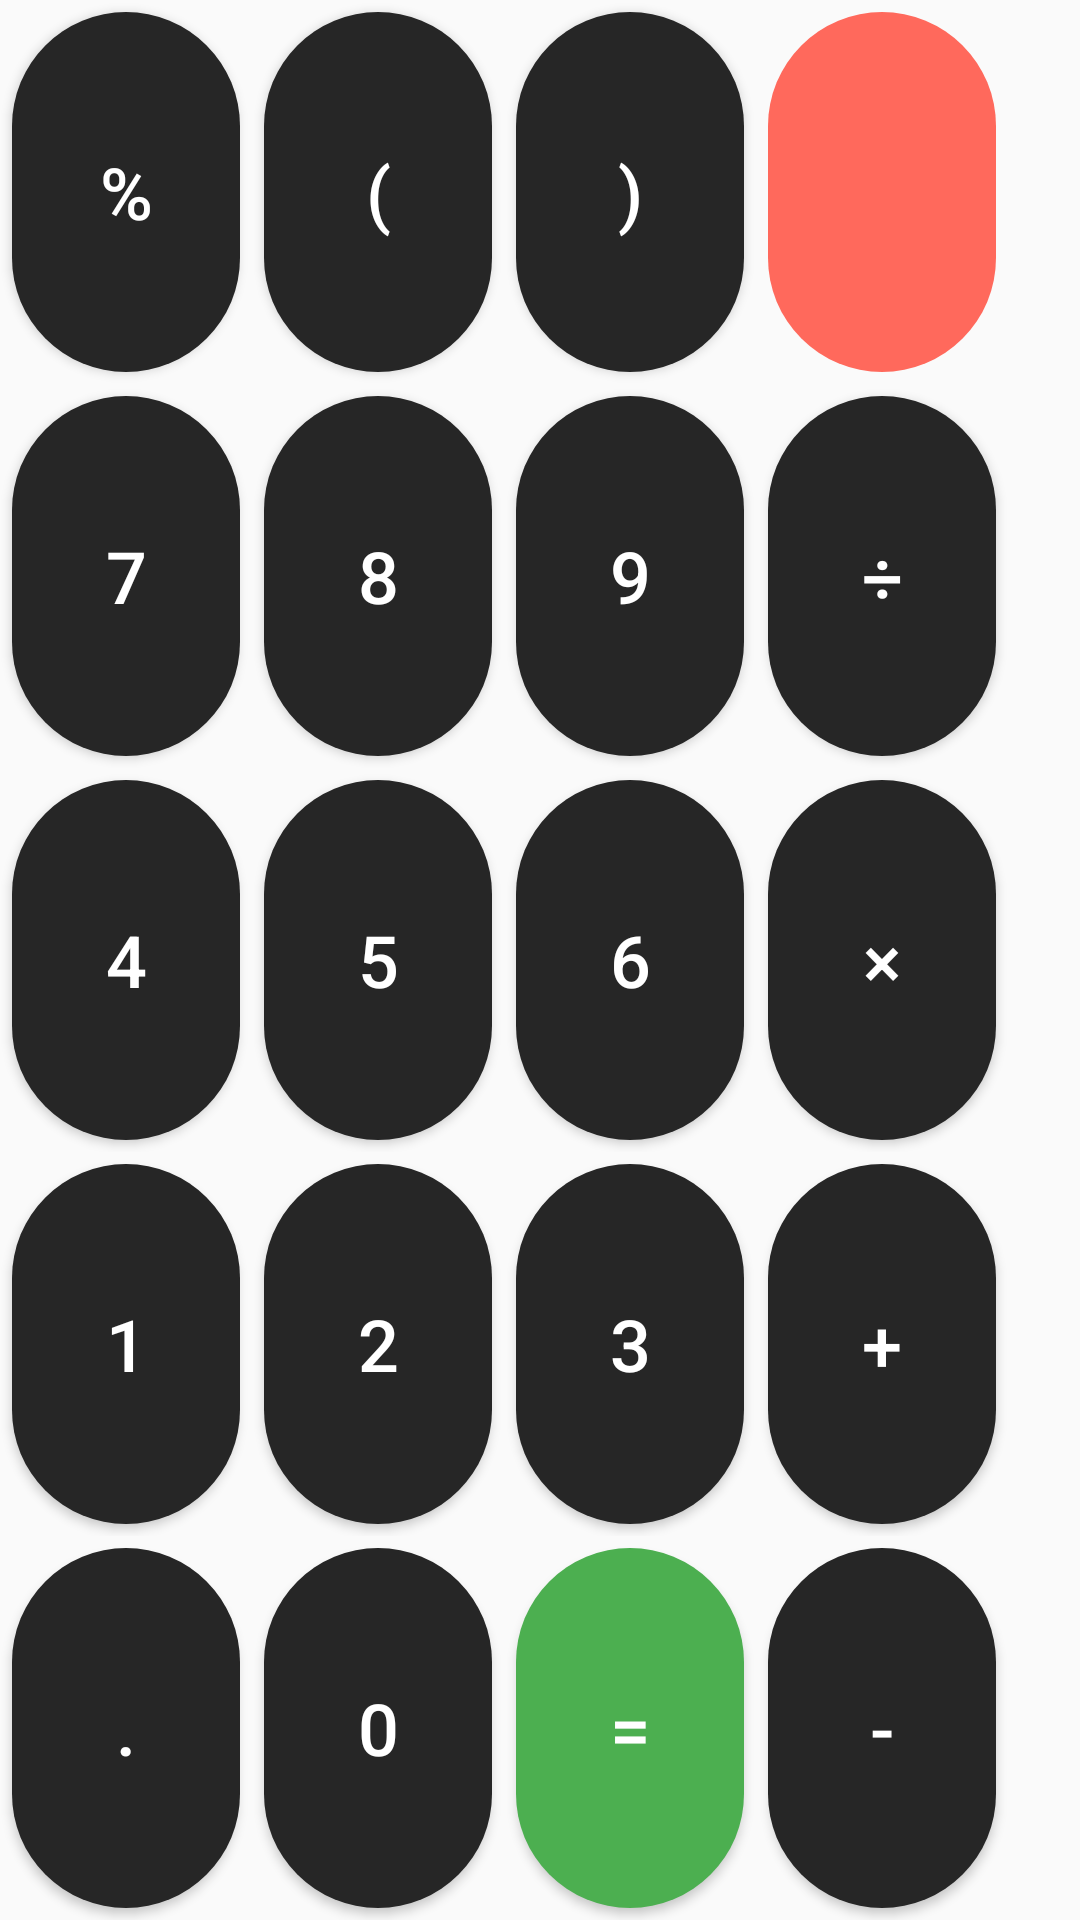

This screen was rendered from an Android layout file. Write that file and the resources it references.
<!-- AndroidManifest.xml: application theme Theme.MyCalculator -->
<!-- res/layout/pad_calculator.xml -->
<?xml version="1.0" encoding="utf-8"?>
<TableLayout
    xmlns:android="http://schemas.android.com/apk/res/android"
    xmlns:app="http://schemas.android.com/apk/res-auto"
    android:layout_width="match_parent"
    android:layout_height="match_parent"
    android:paddingEnd="@dimen/padding_end_pad_calculator"
    android:paddingStart="0dp"
    android:id="@+id/tableCalculator">
    <TableRow
        android:layout_width="match_parent"
        android:layout_height="0dp"
        android:layout_weight="1">
        <Button
            android:id="@+id/btnPercent"
            style="@style/ThemeButtonCalculatorWeight"
            android:background="@drawable/bg_round"
            android:text="@string/percent"
            android:onClick="appendPercent"/>
        <Button
            android:id="@+id/btnOpenParentheses"
            style="@style/ThemeButtonCalculatorWeight"
            android:background="@drawable/bg_round"
            android:text="@string/open_parentheses"/>
        <Button
            android:id="@+id/btnCloseParentheses"
            style="@style/ThemeButtonCalculatorWeight"
            android:background="@drawable/bg_round"
            android:text="@string/close_parentheses"/>
        <ImageButton
            android:id="@+id/btnClear"
            style="@style/ThemeButtonCalculatorWeight"
            android:background="@drawable/bg_round"
            android:backgroundTint="@color/red_500"
            android:backgroundTintMode="add"
            app:tint="@color/white"
            android:src="@drawable/ic_backspace"/>
    </TableRow>
    <TableRow
        android:layout_width="match_parent"
        android:layout_height="0dp"
        android:layout_weight="1">
        <Button
            android:id="@+id/btn7"
            style="@style/ThemeButtonCalculatorWeight"
            android:background="@drawable/bg_round"
            android:text="@string/_7"
            android:onClick="appendNumber"/>
        <Button
            android:id="@+id/btn8"
            style="@style/ThemeButtonCalculatorWeight"
            android:background="@drawable/bg_round"
            android:text="@string/_8"
            android:onClick="appendNumber"/>
        <Button
            android:id="@+id/btn9"
            style="@style/ThemeButtonCalculatorWeight"
            android:background="@drawable/bg_round"
            android:text="@string/_9"
            android:onClick="appendNumber"/>
        <Button
            android:id="@+id/btnDivide"
            style="@style/ThemeButtonCalculatorWeight"
            android:background="@drawable/bg_round"
            android:text="@string/divide"
            android:onClick="appendOperator"/>
    </TableRow>
    <TableRow
        android:layout_width="match_parent"
        android:layout_height="0dp"
        android:layout_weight="1">
        <Button
            android:id="@+id/btn4"
            style="@style/ThemeButtonCalculatorWeight"
            android:background="@drawable/bg_round"
            android:text="@string/_4"
            android:onClick="appendNumber"/>
        <Button
            android:id="@+id/btn5"
            style="@style/ThemeButtonCalculatorWeight"
            android:background="@drawable/bg_round"
            android:text="@string/_5"
            android:onClick="appendNumber"/>
        <Button
            android:id="@+id/btn6"
            style="@style/ThemeButtonCalculatorWeight"
            android:background="@drawable/bg_round"
            android:text="@string/_6"
            android:onClick="appendNumber"/>
        <Button
            android:id="@+id/btnMultiply"
            style="@style/ThemeButtonCalculatorWeight"
            android:background="@drawable/bg_round"
            android:text="@string/multiply"
            android:onClick="appendOperator"/>
    </TableRow>
    <TableRow
        android:layout_width="match_parent"
        android:layout_height="0dp"
        android:layout_weight="1">
        <Button
            android:id="@+id/btn1"
            style="@style/ThemeButtonCalculatorWeight"
            android:background="@drawable/bg_round"
            android:text="@string/_1"
            android:onClick="appendNumber"/>
        <Button
            android:id="@+id/btn2"
            style="@style/ThemeButtonCalculatorWeight"
            android:background="@drawable/bg_round"
            android:text="@string/_2"
            android:onClick="appendNumber"/>
        <Button
            android:id="@+id/btn3"
            style="@style/ThemeButtonCalculatorWeight"
            android:background="@drawable/bg_round"
            android:text="@string/_3"
            android:onClick="appendNumber"/>
        <Button
            android:id="@+id/btnAdd"
            style="@style/ThemeButtonCalculatorWeight"
            android:background="@drawable/bg_round"
            android:text="@string/add"
            android:onClick="appendOperator"/>
    </TableRow>
    <TableRow
        android:layout_width="match_parent"
        android:layout_height="0dp"
        android:layout_weight="1">
        <Button
            android:id="@+id/btnDot"
            style="@style/ThemeButtonCalculatorWeight"
            android:background="@drawable/bg_round"
            android:text="@string/dot"
            android:onClick="appendDot"/>
        <Button
            android:id="@+id/btn0"
            style="@style/ThemeButtonCalculatorWeight"
            android:background="@drawable/bg_round"
            android:text="@string/_0"
            android:onClick="appendNumber"/>
        <Button
            android:id="@+id/btnEqual"
            style="@style/ThemeButtonCalculatorWeight"
            android:background="@drawable/bg_round"
            android:backgroundTint="@color/green_500"
            android:text="@string/equal"
            android:onClick="getEqualResult" />
        <Button
            android:id="@+id/btnSubtract"
            style="@style/ThemeButtonCalculatorWeight"
            android:background="@drawable/bg_round"
            android:text="@string/subtract"
            android:onClick="appendOperator"/>
    </TableRow>
</TableLayout>
<!-- resources referenced by this layout -->
<resources>
  <color name="green_500">#4CAF50</color>
  <color name="red_500">#f44336</color>
  <color name="white">#FFFFFFFF</color>
  <dimen name="padding_end_pad_calculator">24dp</dimen>
  <!-- drawable bg_round (drawable) -->
  <?xml version="1.0" encoding="utf-8"?>
  <ripple xmlns:android="http://schemas.android.com/apk/res/android"
      android:color="@color/grey_300">
      <item>
          <shape android:shape="rectangle">
              <corners android:radius="1000dp"/>
              <solid android:color="@color/black_two"/>
          </shape>
      </item>
  </ripple>
  <string name="_0">0</string>
  <string name="_1">1</string>
  <string name="_2">2</string>
  <string name="_3">3</string>
  <string name="_4">4</string>
  <string name="_5">5</string>
  <string name="_6">6</string>
  <string name="_7">7</string>
  <string name="_8">8</string>
  <string name="_9">9</string>
  <string name="add">+</string>
  <string name="close_parentheses">)</string>
  <string name="divide">÷</string>
  <string name="dot">.</string>
  <string name="equal">=</string>
  <string name="multiply">×</string>
  <string name="open_parentheses">(</string>
  <string name="percent">%</string>
  <string name="subtract">-</string>
  <style name="ThemeButtonCalculatorWeight">
          <item name="android:layout_width">0dp</item>
          <item name="android:layout_height">match_parent</item>
          <item name="android:layout_weight">1</item>
          <item name="android:layout_margin">4dp</item>
          <item name="android:textColor">@color/white</item>
          <item name="android:textSize">24sp</item>
      </style>
  <style name="Theme.MyCalculator" parent="Theme.AppCompat.Light.NoActionBar">
          
          <item name="colorPrimary">@color/purple_500</item>
          <item name="colorPrimaryVariant">@color/purple_700</item>
          <item name="colorOnPrimary">@color/white</item>
          
          <item name="colorSecondary">@color/teal_200</item>
          <item name="colorSecondaryVariant">@color/teal_700</item>
          <item name="colorOnSecondary">@color/black</item>
          <item name="android:forceDarkAllowed" tools:targetApi="q">false</item>
          <item name="android:layoutDirection">ltr</item>
          
          <item name="android:statusBarColor" tools:targetApi="l">@color/blue_a200</item>
          
      </style>
  <color name="grey_300">#E0E0E0</color>
  <color name="black_two">#262626</color>
  <color name="purple_500">#FF6200EE</color>
  <color name="purple_700">#FF3700B3</color>
  <color name="teal_200">#FF03DAC5</color>
  <color name="teal_700">#FF018786</color>
  <color name="black">#FF000000</color>
  <color name="blue_a200">#448AFF</color>
</resources>
